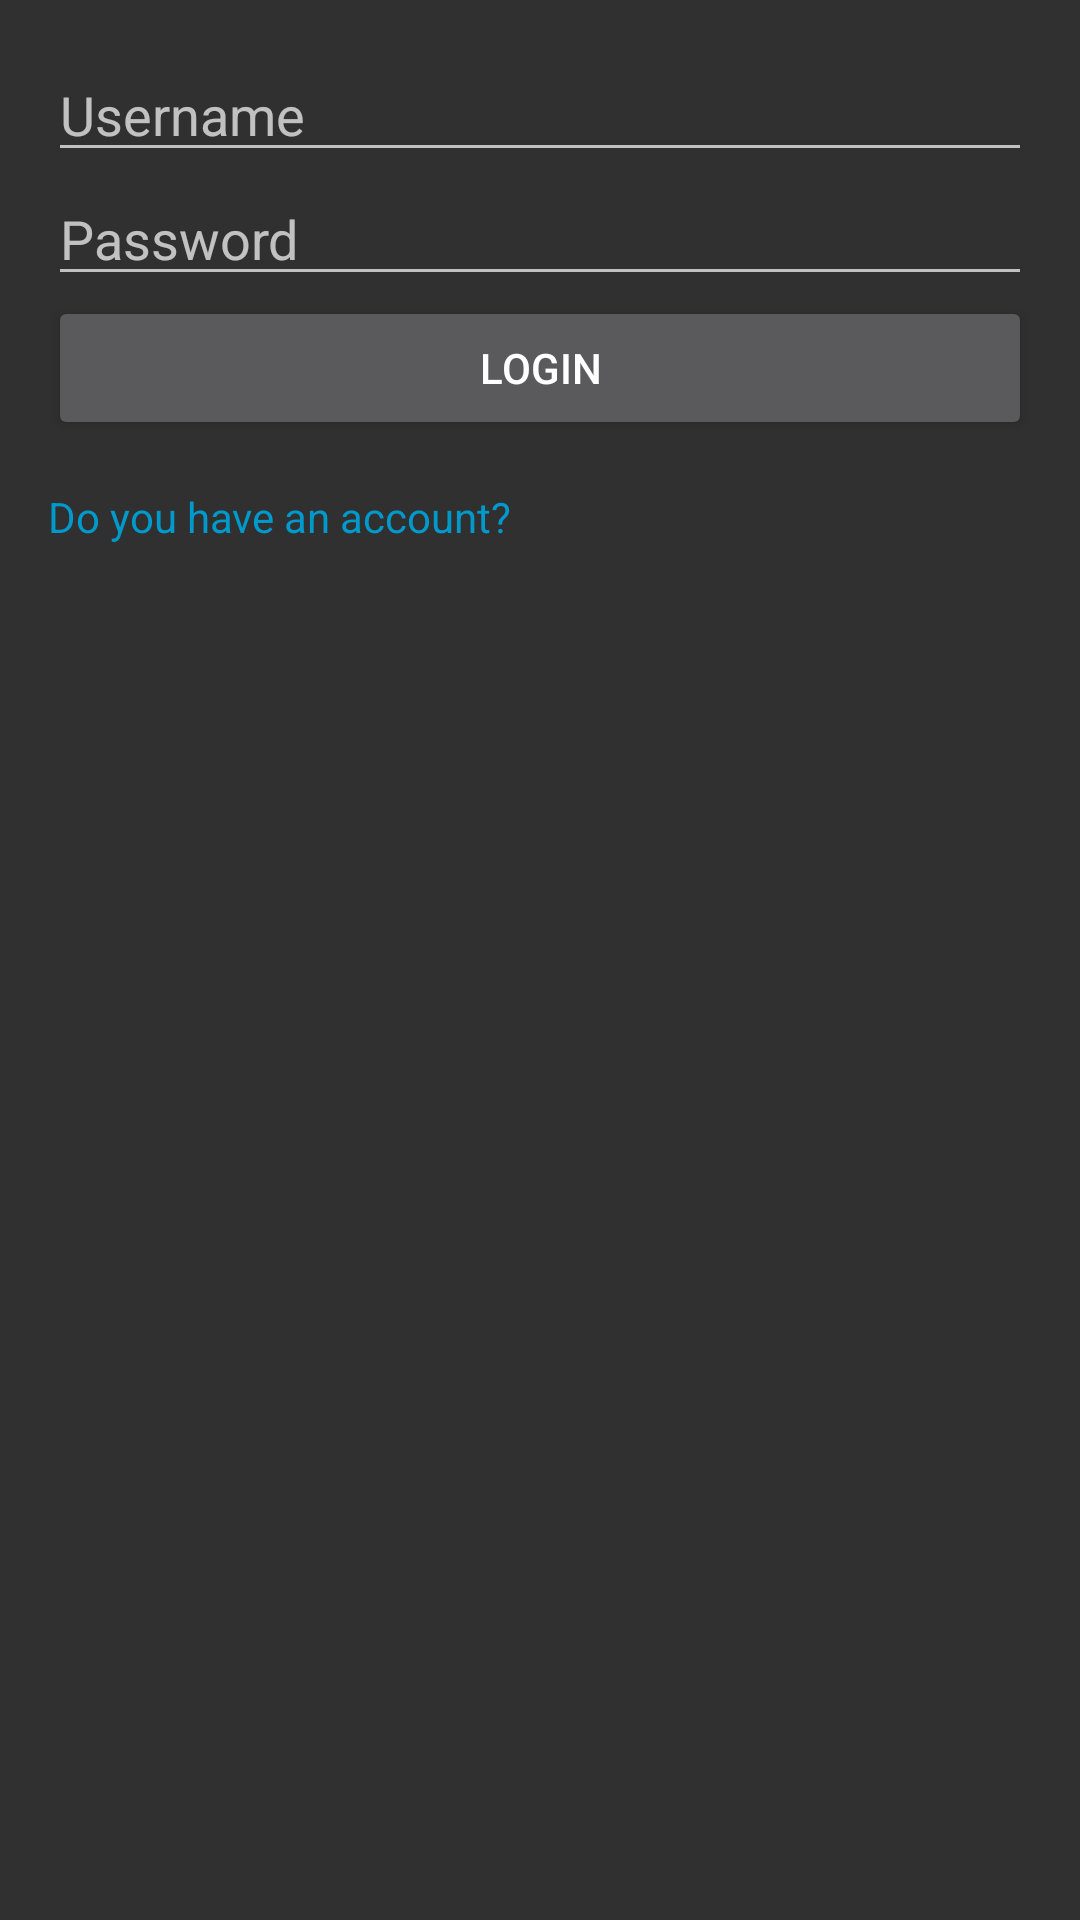

Android layout source for this screen:
<!-- AndroidManifest.xml: activity theme Theme.AppCompat -->
<!-- res/layout/activity_login.xml -->
<?xml version="1.0" encoding="utf-8"?>
<LinearLayout xmlns:android="http://schemas.android.com/apk/res/android"
    android:layout_width="match_parent"
    android:layout_height="match_parent"
    android:orientation="vertical"
    android:padding="16dp">

    <EditText
        android:id="@+id/usernameEditText"
        android:layout_width="match_parent"
        android:layout_height="wrap_content"
        android:hint="Username" />

    <EditText
        android:id="@+id/passwordEditText"
        android:layout_width="match_parent"
        android:layout_height="wrap_content"
        android:hint="Password"
        android:inputType="textPassword" />

    <Button
        android:id="@+id/loginButton"
        android:layout_width="match_parent"
        android:layout_height="wrap_content"
        android:text="Login" />

    <TextView
        android:id="@+id/registerLink"
        android:layout_width="wrap_content"
        android:layout_height="wrap_content"
        android:text="Do you have an account?"
        android:textColor="@android:color/holo_blue_dark"
        android:layout_marginTop="16dp" />
</LinearLayout>
<!-- resources referenced by this layout -->
<resources>

</resources>
